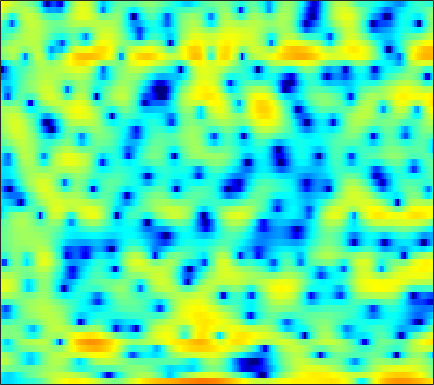

The data file committed next to this chart (first rows):
-7.2799, -7.4404, -7.6598, -7.727, -7.6445, -7.4028, -7.0389, -6.6666, -6.1807, -5.7223, -5.2611, -4.9252, -4.5334, -4.2422, -3.9756, -3.6149, -3.1874, -2.7832, -2.1168, -1.3579, -0.53284, 0.14756, 1.0666, 1.9371
-6.204, -6.753, -7.374, -7.745, -7.777, -7.479, -6.83, -6.226, -5.344, -4.441, -3.583, -2.994, -2.265, -1.618, -1.173, -0.6218, -0.1144, 0.2352, 0.6766, 1.092, 1.476, 1.755, 2.095, 2.4
0.1135, -0.06326, -0.3072, -0.5496, -0.7139, -0.9079, -1.087, -1.199, -1.31, -1.385, -1.402, -1.38, -1.308, -1.181, -1.03, -0.7787, -0.478, -0.2251, 0.1198, 0.4626, 0.7873, 1.002, 1.24, 1.404
3.084, 2.765, 2.276, 1.719, 1.26, 0.5748, -0.2099, -0.8833, -1.907, -3.113, -4.51, -5.657, -7.17, -8.181, -8.185, -7.149, -5.507, -4.224, -2.677, -1.361, -0.2755, 0.3958, 1.111, 1.643
2.185, 1.757, 1.183, 0.6221, 0.2077, -0.3662, -0.9945, -1.521, -2.34, -3.303, -4.455, -5.428, -6.723, -7.611, -7.653, -6.757, -5.239, -4.033, -2.562, -1.31, -0.2766, 0.3547, 1.039, 1.573
-1.688, -2.794, -4.004, -4.487, -4.285, -3.568, -2.676, -2.08, -1.427, -0.9511, -0.623, -0.4325, -0.2301, -0.0302, 0.1364, 0.4006, 0.7048, 0.929, 1.188, 1.379, 1.471, 1.455, 1.308, 1.053
-2.88, -4.832, -7.411, -7.907, -6.483, -4.068, -2.125, -0.9997, 0.1005, 0.843, 1.335, 1.586, 1.82, 2.002, 2.116, 2.287, 2.468, 2.595, 2.71, 2.716, 2.551, 2.263, 1.551, 0.3488
0.1895, 0.0576, -0.08622, -0.1469, -0.1245, -0.04627, 0.01197, 0.007182, -0.1433, -0.516, -1.159, -1.835, -2.958, -4.194, -4.935, -5.088, -4.144, -3.058, -1.575, -0.3173, 0.5874, 1.058, 1.425, 1.535
-0.3642, -0.2461, -0.1372, -0.0643, -0.04944, -0.07742, -0.1901, -0.3633, -0.7401, -1.351, -2.27, -3.211, -4.91, -7.094, -8.758, -9.441, -7.455, -5.429, -3.047, -1.187, 0.1977, 0.9777, 1.753, 2.27
-3.544, -3.46, -3.32, -3.077, -2.842, -2.48, -2.108, -1.857, -1.595, -1.415, -1.325, -1.317, -1.324, -1.307, -1.23, -0.9987, -0.5942, -0.2014, 0.3922, 0.9873, 1.522, 1.859, 2.204, 2.41
-9.083, -10.06, -10.79, -10.15, -8.95, -7.072, -5.322, -4.2, -2.941, -1.932, -1.127, -0.6232, -0.06557, 0.4043, 0.7145, 1.091, 1.431, 1.669, 1.953, 2.182, 2.355, 2.44, 2.477, 2.423
-9.999, -12.11, -14.51, -13.42, -10.98, -7.96, -5.613, -4.223, -2.737, -1.569, -0.6532, -0.08628, 0.54, 1.045, 1.365, 1.718, 2.001, 2.166, 2.326, 2.413, 2.426, 2.385, 2.255, 2.042
-2.615, -2.87, -3.049, -2.95, -2.716, -2.244, -1.691, -1.272, -0.7469, -0.292, 0.1045, 0.3679, 0.6863, 0.9826, 1.187, 1.437, 1.646, 1.771, 1.869, 1.885, 1.793, 1.649, 1.358, 0.9642
1.985, 1.886, 1.749, 1.604, 1.484, 1.301, 1.081, 0.8783, 0.5442, 0.1559, -0.2258, -0.4661, -0.6544, -0.6261, -0.4512, -0.07777, 0.3569, 0.6544, 0.9464, 1.07, 0.9836, 0.7665, 0.275, -0.4618
4.484, 4.435, 4.286, 4.019, 3.729, 3.201, 2.476, 1.772, 0.558, -1.039, -3.148, -5.094, -7.675, -8.144, -6.642, -4.112, -2.081, -0.9564, 0.06217, 0.5859, 0.6732, 0.4732, -0.1559, -1.239
4.118, 4.168, 4.107, 3.9, 3.647, 3.153, 2.442, 1.743, 0.5571, -1.014, -3.034, -4.813, -7.047, -7.448, -6.184, -3.94, -2.032, -0.9617, 0.02367, 0.5478, 0.6552, 0.4686, -0.1417, -1.129
1.772, 1.862, 1.919, 1.918, 1.865, 1.716, 1.463, 1.192, 0.7198, 0.1741, -0.3544, -0.6895, -0.9528, -0.9234, -0.7236, -0.2608, 0.285, 0.6696, 1.06, 1.249, 1.184, 0.9421, 0.3816, -0.4688
-1.73, -1.905, -1.806, -1.307, -0.8488, -0.2655, 0.1191, 0.2277, 0.1547, -0.07739, -0.376, -0.5418, -0.5583, -0.2763, 0.1388, 0.8335, 1.557, 2.036, 2.513, 2.755, 2.715, 2.509, 1.985, 1.163
-9.218, -15.22, -14.55, -7.21, -4.207, -1.825, -0.6211, -0.2911, -0.5222, -1.582, -3.562, -5.611, -7.692, -5.846, -3.272, -0.34, 1.759, 2.888, 3.91, 4.454, 4.592, 4.441, 3.903, 3.017
-3.689, -4.029, -3.786, -2.74, -1.803, -0.7063, -0.04741, 0.1117, -0.1718, -1.062, -2.492, -3.781, -4.803, -3.762, -2.093, 0.1299, 1.884, 2.853, 3.715, 4.144, 4.172, 3.935, 3.281, 2.26
-1.789, -1.511, -1.093, -0.6502, -0.316, 0.07694, 0.373, 0.5049, 0.5538, 0.4999, 0.3989, 0.3561, 0.4235, 0.6834, 0.9841, 1.458, 1.914, 2.194, 2.412, 2.423, 2.185, 1.836, 1.137, 0.1359
-1.686, -1.276, -0.7692, -0.322, -0.01835, 0.3243, 0.6122, 0.7884, 0.9701, 1.103, 1.196, 1.259, 1.341, 1.425, 1.491, 1.564, 1.597, 1.582, 1.491, 1.29, 0.9612, 0.6218, 0.03093, -0.7364
-1.657, -1.233, -0.7207, -0.2536, 0.0653, 0.4465, 0.7666, 0.9638, 1.173, 1.319, 1.409, 1.445, 1.449, 1.413, 1.362, 1.268, 1.148, 1.034, 0.8588, 0.6421, 0.3704, 0.1263, -0.2831, -0.7724
-1.734, -1.318, -0.7616, -0.22, 0.1565, 0.6098, 0.9819, 1.205, 1.423, 1.55, 1.587, 1.549, 1.423, 1.218, 1.021, 0.7269, 0.4354, 0.2464, 0.04911, -0.06213, -0.1128, -0.1456, -0.2133, -0.3713
-2.796, -2.176, -1.264, -0.3901, 0.1803, 0.8166, 1.312, 1.594, 1.848, 1.965, 1.943, 1.816, 1.503, 0.9944, 0.4805, -0.3704, -1.328, -1.954, -2.4, -2.168, -1.393, -0.7063, 0.1253, 0.6718
-7.953, -5.591, -3.284, -1.707, -0.8535, -0.05496, 0.477, 0.7459, 0.9751, 1.115, 1.16, 1.126, 0.8904, 0.3278, -0.4132, -2.03, -4.882, -8.635, -20.84, -11.18, -4.455, -1.617, 0.819, 2.319
-8.527, -7.22, -5.805, -4.904, -4.516, -4.342, -4.494, -4.745, -5.036, -5.005, -4.481, -3.844, -2.971, -2.318, -2.076, -2.132, -2.508, -2.852, -2.904, -2.063, -0.5584, 0.6575, 2.071, 3.151
-6.944, -7.276, -7.673, -8.101, -8.538, -9.39, -10.83, -12.6, -16.77, -24.15, -16.64, -11.75, -7.609, -4.888, -3.407, -1.945, -0.8651, -0.2061, 0.5647, 1.298, 2.005, 2.499, 3.068, 3.501
-8.242, -9.361, -10.85, -11.99, -12.47, -12.63, -12.51, -12.48, -12.45, -11.88, -10.13, -8.287, -5.767, -3.517, -2.092, -0.5153, 0.7325, 1.495, 2.314, 2.929, 3.367, 3.579, 3.717, 3.675
-9.954, -12.1, -16.51, -26.38, -28.27, -17.48, -12.88, -10.62, -8.361, -6.487, -4.753, -3.53, -1.953, -0.5092, 0.4671, 1.61, 2.55, 3.119, 3.697, 4.073, 4.237, 4.213, 3.974, 3.462
-8.739, -9.571, -10.72, -11.43, -11.27, -10.1, -8.32, -6.941, -5.168, -3.556, -2.116, -1.135, 0.05036, 1.087, 1.765, 2.528, 3.142, 3.493, 3.818, 3.98, 3.96, 3.817, 3.416, 2.742
-7.634, -7.605, -7.504, -7.23, -6.85, -6.092, -5.119, -4.288, -3.141, -2.016, -0.9703, -0.2575, 0.5649, 1.241, 1.648, 2.063, 2.34, 2.478, 2.579, 2.6, 2.553, 2.469, 2.277, 1.96
-7.248, -7.292, -7.244, -6.918, -6.427, -5.472, -4.31, -3.377, -2.17, -1.077, -0.1616, 0.4003, 0.9459, 1.264, 1.359, 1.309, 1.081, 0.8442, 0.5139, 0.2849, 0.2586, 0.3841, 0.7048, 1.082
-7.594, -8.888, -10.89, -11.83, -10.63, -7.74, -4.94, -3.196, -1.328, 0.07165, 1.057, 1.549, 1.879, 1.839, 1.557, 0.8108, -0.3767, -1.584, -3.553, -5.373, -5.63, -4.498, -2.397, -0.4969
-6.577, -8.172, -11.04, -13.03, -11.18, -7.163, -3.899, -2.022, -0.139, 1.182, 2.041, 2.396, 2.525, 2.248, 1.752, 0.665, -1.01, -2.786, -6.119, -10.77, -11.88, -8.409, -4.393, -1.637
-3.967, -3.91, -3.762, -3.359, -2.798, -1.79, -0.6384, 0.1871, 1.143, 1.857, 2.291, 2.427, 2.351, 1.984, 1.527, 0.6929, -0.3432, -1.208, -2.328, -3.17, -3.467, -3.283, -2.638, -1.735
-2.401, -1.716, -0.9162, -0.1687, 0.3552, 1.031, 1.646, 2.039, 2.449, 2.696, 2.75, 2.665, 2.361, 1.855, 1.353, 0.547, -0.3796, -1.1, -2.047, -2.891, -3.531, -3.834, -3.985, -3.804
-1.071, -0.2102, 0.7805, 1.612, 2.134, 2.708, 3.127, 3.345, 3.486, 3.451, 3.236, 2.943, 2.383, 1.624, 0.9219, -0.178, -1.472, -2.533, -4.047, -5.623, -7.181, -8.256, -9.343, -9.742
-0.1458, 0.7471, 1.778, 2.595, 3.087, 3.565, 3.856, 3.952, 3.918, 3.693, 3.27, 2.813, 2.019, 0.9938, 0.05884, -1.444, -3.243, -4.84, -7.317, -10.17, -13.33, -15.94, -20.29, -29.55
0.2555, 1.228, 2.261, 3.03, 3.449, 3.815, 3.975, 3.96, 3.772, 3.382, 2.803, 2.249, 1.337, 0.2105, -0.784, -2.39, -4.381, -6.256, -9.465, -13.93, -21.15, -29.69, -23.8, -18.68
0.8546, 1.614, 2.369, 2.905, 3.171, 3.368, 3.372, 3.232, 2.86, 2.28, 1.512, 0.8456, -0.1439, -1.16, -1.924, -2.941, -4.066, -5.043, -6.59, -8.364, -10.05, -10.72, -10.28, -8.68
1.131, 1.295, 1.469, 1.613, 1.704, 1.76, 1.678, 1.489, 0.9799, 0.1334, -1.113, -2.315, -4.075, -5.509, -5.912, -5.461, -4.586, -3.968, -3.392, -3.035, -2.722, -2.437, -1.935, -1.281
-0.5748, -1.252, -1.942, -2.194, -2.033, -1.551, -1.065, -0.8513, -0.9383, -1.603, -3.043, -4.831, -8.865, -17.7, -19.57, -9.477, -4.965, -2.902, -1.013, 0.2679, 1.175, 1.684, 2.209, 2.589
-4.939, -7.522, -12.63, -15.93, -11.95, -7.416, -4.638, -3.322, -2.259, -1.842, -1.926, -2.24, -2.785, -3.062, -2.824, -1.867, -0.5509, 0.4598, 1.647, 2.605, 3.29, 3.637, 3.898, 3.925
-6.678, -8.25, -10.14, -10.68, -9.769, -7.715, -5.674, -4.41, -3.094, -2.126, -1.427, -1.026, -0.5534, -0.09097, 0.306, 0.8943, 1.534, 2.023, 2.628, 3.122, 3.47, 3.618, 3.628, 3.403
-7.769, -8.096, -8.19, -7.857, -7.345, -6.381, -5.298, -4.479, -3.445, -2.515, -1.703, -1.157, -0.4931, 0.1182, 0.5498, 1.101, 1.624, 1.971, 2.375, 2.679, 2.883, 2.955, 2.922, 2.726
-11.86, -11.57, -10.54, -9.131, -8.038, -6.669, -5.463, -4.659, -3.714, -2.895, -2.155, -1.633, -0.9769, -0.3369, 0.1169, 0.6947, 1.208, 1.543, 1.905, 2.178, 2.346, 2.407, 2.423, 2.369
-33.19, -21.5, -14.05, -10.08, -8.111, -6.259, -4.984, -4.292, -3.647, -3.192, -2.789, -2.439, -1.849, -1.123, -0.5231, 0.2423, 0.8944, 1.292, 1.669, 1.89, 1.97, 1.972, 1.944, 1.936
-9.007, -8.262, -6.685, -4.94, -3.845, -2.82, -2.306, -2.271, -2.692, -3.598, -4.746, -5.272, -4.662, -2.891, -1.427, 0.1894, 1.3, 1.812, 2.113, 2.022, 1.652, 1.277, 0.7891, 0.5309
-0.77, -0.282, 0.4138, 1.046, 1.406, 1.661, 1.516, 1.035, -0.2353, -2.587, -6.966, -12.55, -10.2, -3.725, -0.9176, 1.38, 2.62, 2.989, 2.832, 1.915, 0.2255, -1.62, -4.711, -6.961
0.1162, 0.6532, 1.34, 1.877, 2.168, 2.382, 2.355, 2.168, 1.692, 1.012, 0.3517, 0.0785, 0.2784, 0.9756, 1.599, 2.267, 2.563, 2.458, 1.799, 0.4883, -1.652, -3.91, -7.829, -11.08
-2.289, -1.434, -0.494, 0.2583, 0.7154, 1.169, 1.486, 1.659, 1.809, 1.909, 2.012, 2.101, 2.263, 2.432, 2.526, 2.56, 2.392, 2.101, 1.455, 0.5077, -0.7486, -1.818, -3.296, -4.726
-4.641, -3.535, -2.499, -1.745, -1.285, -0.7245, -0.1698, 0.2438, 0.7966, 1.329, 1.8, 2.107, 2.418, 2.627, 2.699, 2.668, 2.474, 2.22, 1.744, 1.109, 0.3589, -0.2716, -1.161, -2.07
-4.146, -3.893, -3.859, -4.031, -4.136, -3.924, -3.167, -2.337, -1.103, 0.05454, 1.02, 1.603, 2.179, 2.542, 2.685, 2.703, 2.563, 2.359, 1.978, 1.5, 0.9672, 0.5405, -0.03528, -0.5769
-1.495, -2.406, -4.219, -7.144, -10.47, -14.52, -9.893, -6.244, -2.901, -0.6593, 0.8837, 1.696, 2.442, 2.849, 2.97, 2.932, 2.698, 2.419, 1.938, 1.386, 0.8045, 0.3931, -0.09626, -0.4898
2.249, 1.236, -0.4876, -2.586, -4.197, -5.311, -4.22, -2.677, -0.6983, 0.8452, 1.944, 2.509, 2.958, 3.091, 2.999, 2.654, 2.056, 1.474, 0.5592, -0.4344, -1.401, -2.03, -2.668, -3.072
4.787, 4.148, 3.255, 2.408, 1.893, 1.446, 1.321, 1.415, 1.671, 1.953, 2.154, 2.214, 2.12, 1.812, 1.416, 0.6134, -0.523, -1.641, -3.498, -5.752, -8.136, -9.561, -10.31, -10.14
5.734, 5.267, 4.637, 4.002, 3.55, 2.997, 2.507, 2.182, 1.789, 1.434, 1.091, 0.8217, 0.42, -0.09011, -0.591, -1.505, -2.801, -4.133, -6.575, -10.23, -16.29, -24.54, -20.93, -15.71
